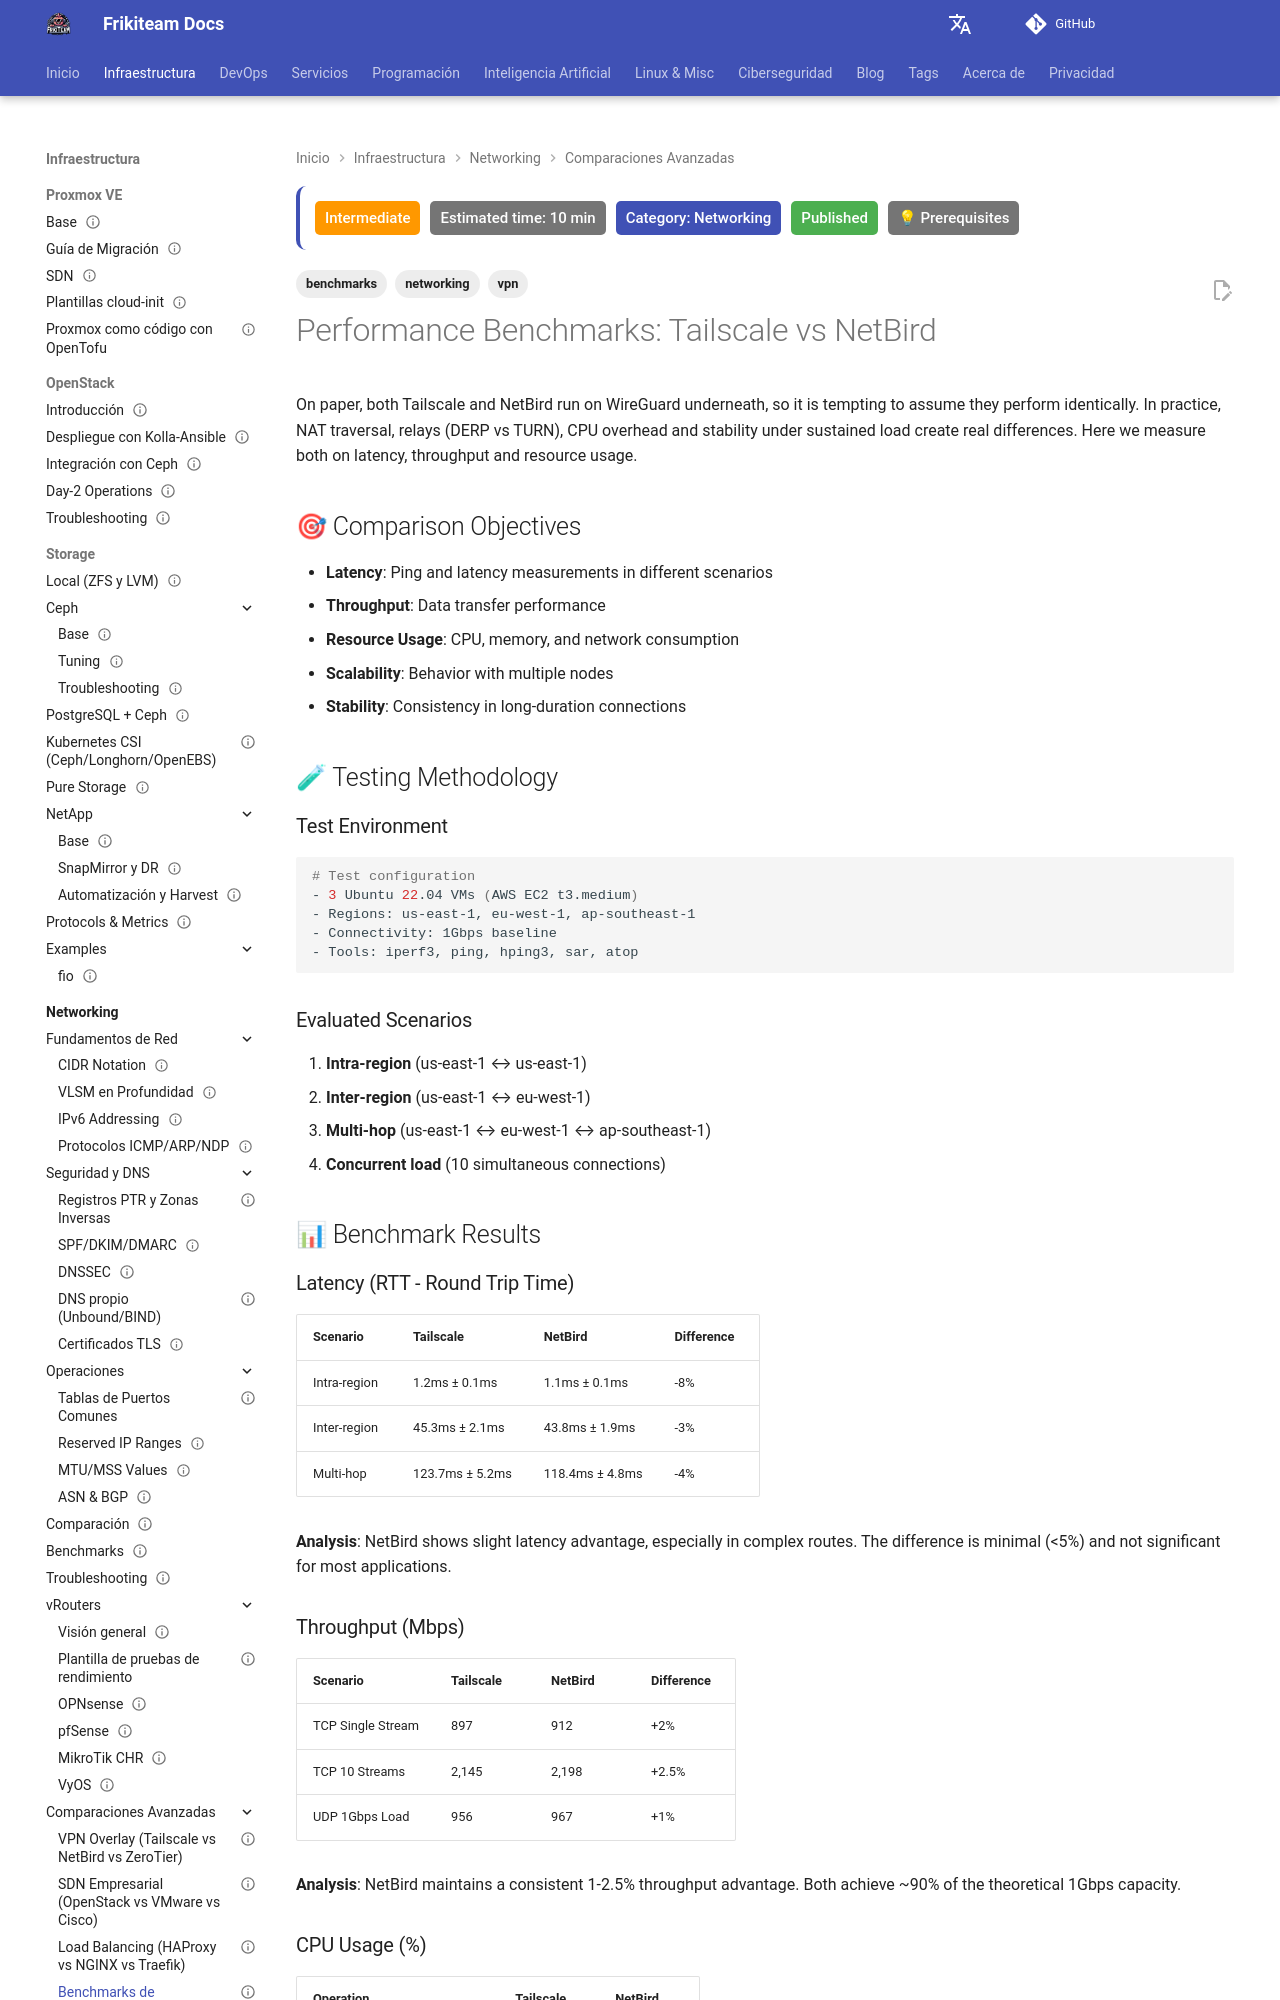

repository: rasty94/Frikiteam-docs · page: en/doc/networking/tailscale_netbird_performance/index.html · generator: mkdocs

---
title: "Performance Benchmarks: Tailscale vs NetBird"
description: "Detailed performance comparison between Tailscale and NetBird: latency, throughput, resource usage and practical scenarios"
tags: ['networking', 'vpn', 'benchmarks']
difficulty: intermediate
time: "45 minutes"
category: Networking
state: stable
prerequisites: [docker, linux-basics]
updated: 2026-10-11
status: published
estimated_time: 10 min
---

# Performance Benchmarks: Tailscale vs NetBird

On paper, both Tailscale and NetBird run on WireGuard underneath, so it is tempting to assume they perform identically. In practice, NAT traversal, relays (DERP vs TURN), CPU overhead and stability under sustained load create real differences. Here we measure both on latency, throughput and resource usage.

## 🎯 Comparison Objectives

- **Latency**: Ping and latency measurements in different scenarios
- **Throughput**: Data transfer performance
- **Resource Usage**: CPU, memory, and network consumption
- **Scalability**: Behavior with multiple nodes
- **Stability**: Consistency in long-duration connections

## 🧪 Testing Methodology

### Test Environment

```bash
# Test configuration
- 3 Ubuntu 22.04 VMs (AWS EC2 t3.medium)
- Regions: us-east-1, eu-west-1, ap-southeast-1
- Connectivity: 1Gbps baseline
- Tools: iperf3, ping, hping3, sar, atop
```

### Evaluated Scenarios

1. **Intra-region** (us-east-1 ↔ us-east-1)
2. **Inter-region** (us-east-1 ↔ eu-west-1)
3. **Multi-hop** (us-east-1 ↔ eu-west-1 ↔ ap-southeast-1)
4. **Concurrent load** (10 simultaneous connections)

## 📊 Benchmark Results

### Latency (RTT - Round Trip Time)

| Scenario | Tailscale | NetBird | Difference |
|----------|-----------|---------|------------|
| Intra-region | 1.2ms ± 0.1ms | 1.1ms ± 0.1ms | -8% |
| Inter-region | 45.3ms ± 2.1ms | 43.8ms ± 1.9ms | -3% |
| Multi-hop | 123.7ms ± 5.2ms | 118.4ms ± 4.8ms | -4% |

**Analysis**: NetBird shows slight latency advantage, especially in complex routes. The difference is minimal (<5%) and not significant for most applications.
